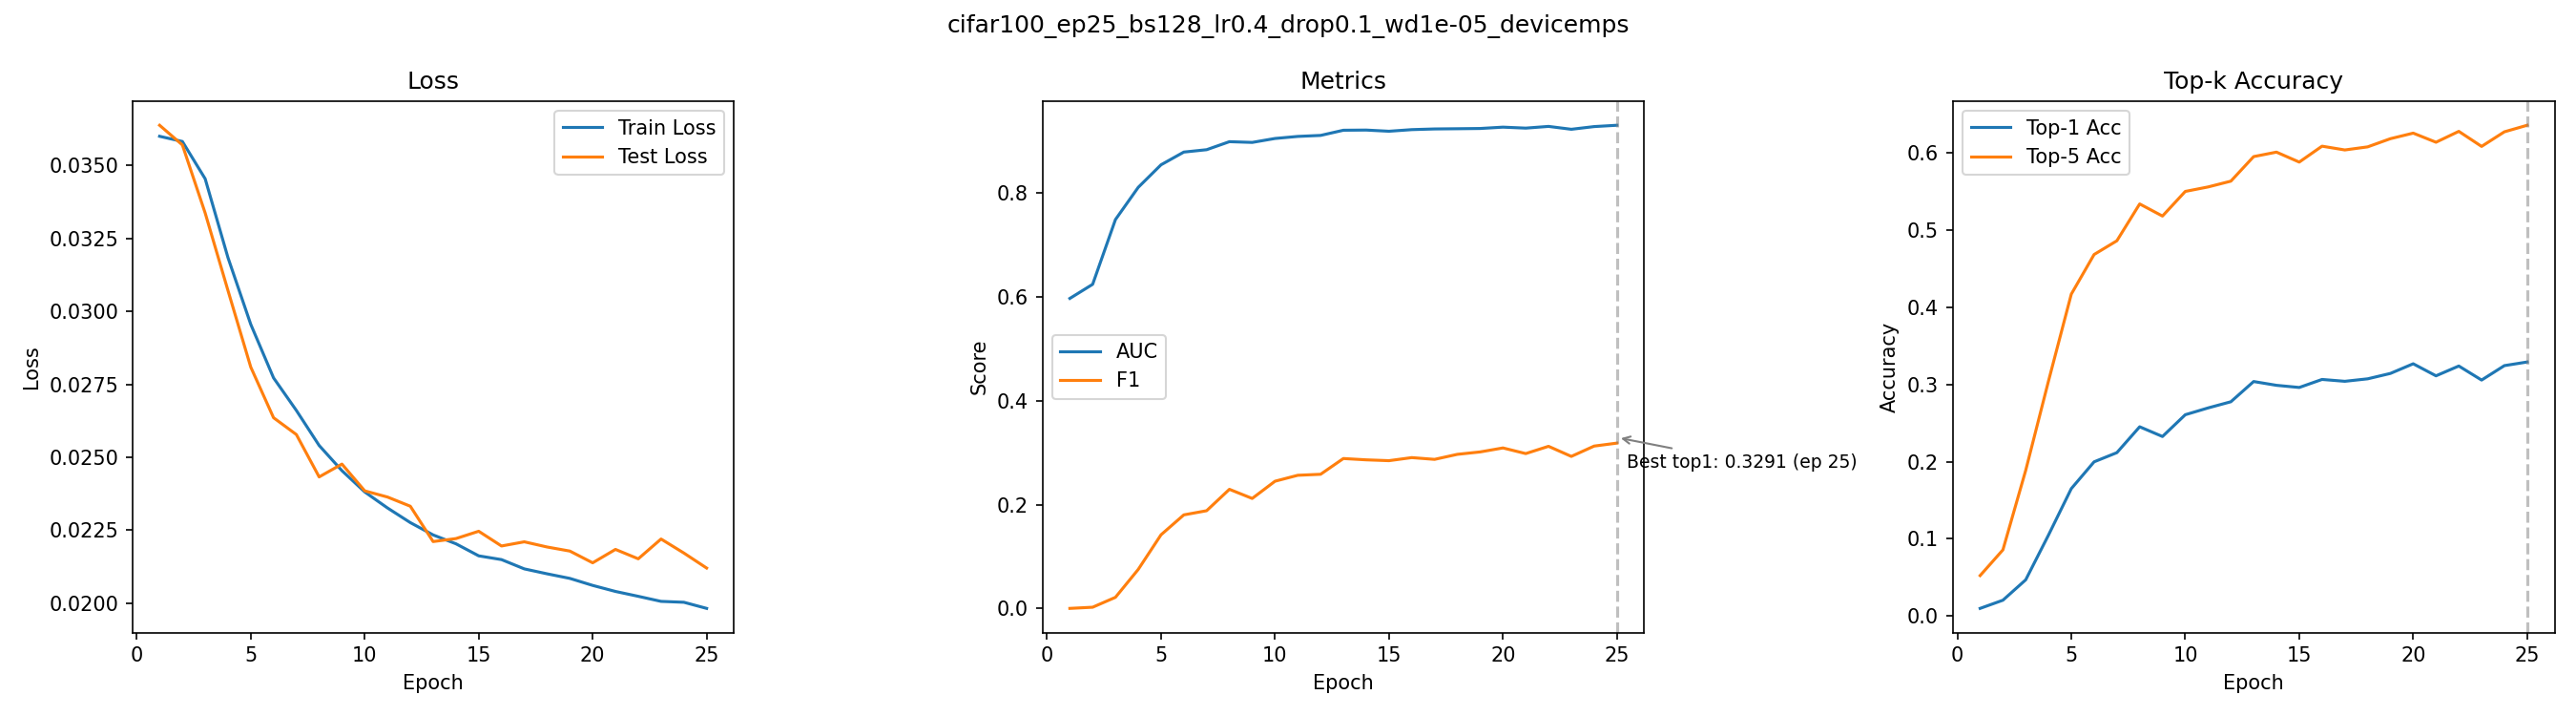

The table this chart was drawn from, first rows:
epoch, train_loss, test_loss, auc, f1, top1_acc, top5_acc
1, 0.036, 0.03638, 0.5968, 0.000198, 0.01, 0.0525
2, 0.03582, 0.0357, 0.6239, 0.002449, 0.0206, 0.0858
3, 0.03454, 0.03337, 0.7485, 0.0215, 0.047, 0.1888
4, 0.03184, 0.03071, 0.8105, 0.07521, 0.105, 0.3045
5, 0.02955, 0.02809, 0.8539, 0.1419, 0.1651, 0.417
6, 0.02772, 0.02635, 0.8784, 0.1802, 0.1998, 0.4683
7, 0.02661, 0.02578, 0.883, 0.1882, 0.2117, 0.4861
8, 0.02541, 0.02433, 0.8984, 0.2294, 0.2452, 0.5338
9, 0.02454, 0.02477, 0.897, 0.2118, 0.2326, 0.5181
10, 0.02381, 0.02385, 0.9046, 0.2449, 0.2608, 0.55
11, 0.02326, 0.02364, 0.9086, 0.2564, 0.2696, 0.5558
12, 0.02276, 0.02332, 0.9105, 0.2583, 0.2776, 0.5633
13, 0.02234, 0.02211, 0.9205, 0.2886, 0.3038, 0.5951
14, 0.02204, 0.02221, 0.9208, 0.2861, 0.2989, 0.6009
15, 0.02162, 0.02247, 0.9185, 0.2845, 0.2961, 0.588
16, 0.02149, 0.02196, 0.9216, 0.2904, 0.3065, 0.6086
17, 0.02118, 0.0221, 0.9229, 0.287, 0.3041, 0.6037
18, 0.02101, 0.02193, 0.9234, 0.2967, 0.3073, 0.6077
19, 0.02085, 0.02179, 0.9238, 0.3013, 0.3143, 0.6183
20, 0.02061, 0.02138, 0.9264, 0.309, 0.3268, 0.6255
21, 0.0204, 0.02184, 0.9245, 0.2981, 0.3112, 0.6137
22, 0.02024, 0.02152, 0.9278, 0.3121, 0.3239, 0.6278
23, 0.02006, 0.0222, 0.9223, 0.2927, 0.3057, 0.6083
24, 0.02003, 0.02172, 0.9275, 0.3126, 0.3244, 0.6272
25, 0.01982, 0.0212, 0.9301, 0.3183, 0.3291, 0.6357
